Image classification data set "balanced_dataset" (kill136/visiondectect on GitHub). Class labels (3): ink accumulation, ink break, normal.

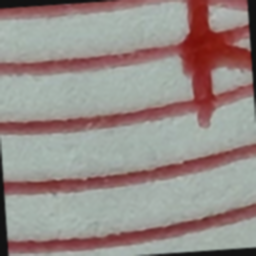
Label: ink accumulation

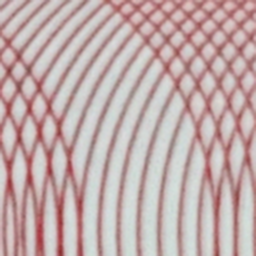
Label: ink break

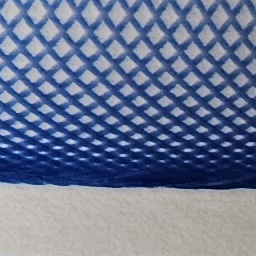
Label: normal

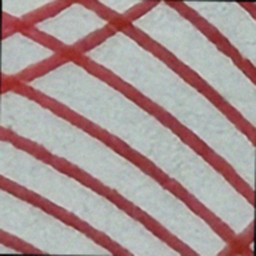
Label: ink break

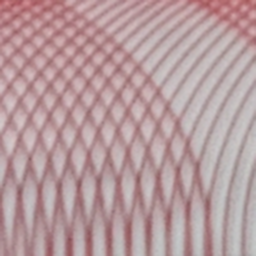
Label: ink break

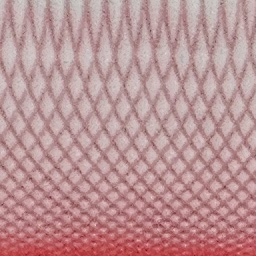
Label: normal
